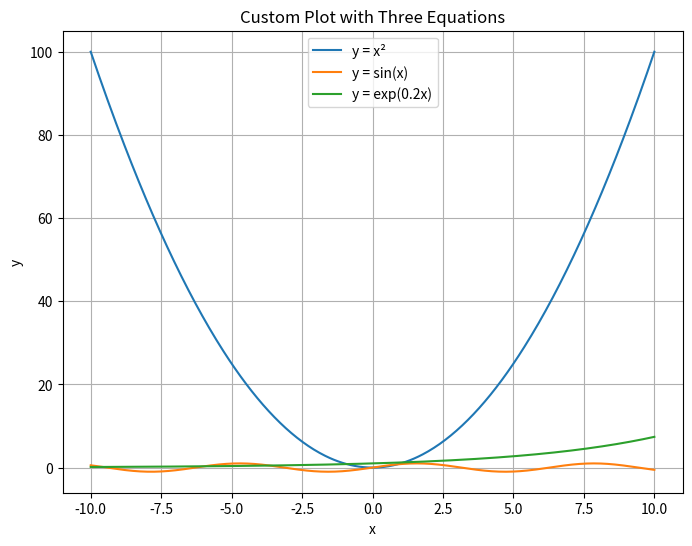

Write the Python code that produced this figure.
import numpy as np
import matplotlib.pyplot as plt

# Define x range
x = np.linspace(-10, 10, 400)

# Three equations
y1 = x**2  # quadratic
y2 = np.sin(x)  # sine wave
y3 = np.exp(0.2 * x)  # exponential growth

# Plot all three
plt.figure(figsize=(8, 6))
plt.plot(x, y1, label="y = x²")
plt.plot(x, y2, label="y = sin(x)")
plt.plot(x, y3, label="y = exp(0.2x)")

# Labels, legend, grid
plt.xlabel("x")
plt.ylabel("y")
plt.title("Custom Plot with Three Equations")
plt.legend()
plt.grid(True)

plt.show()
